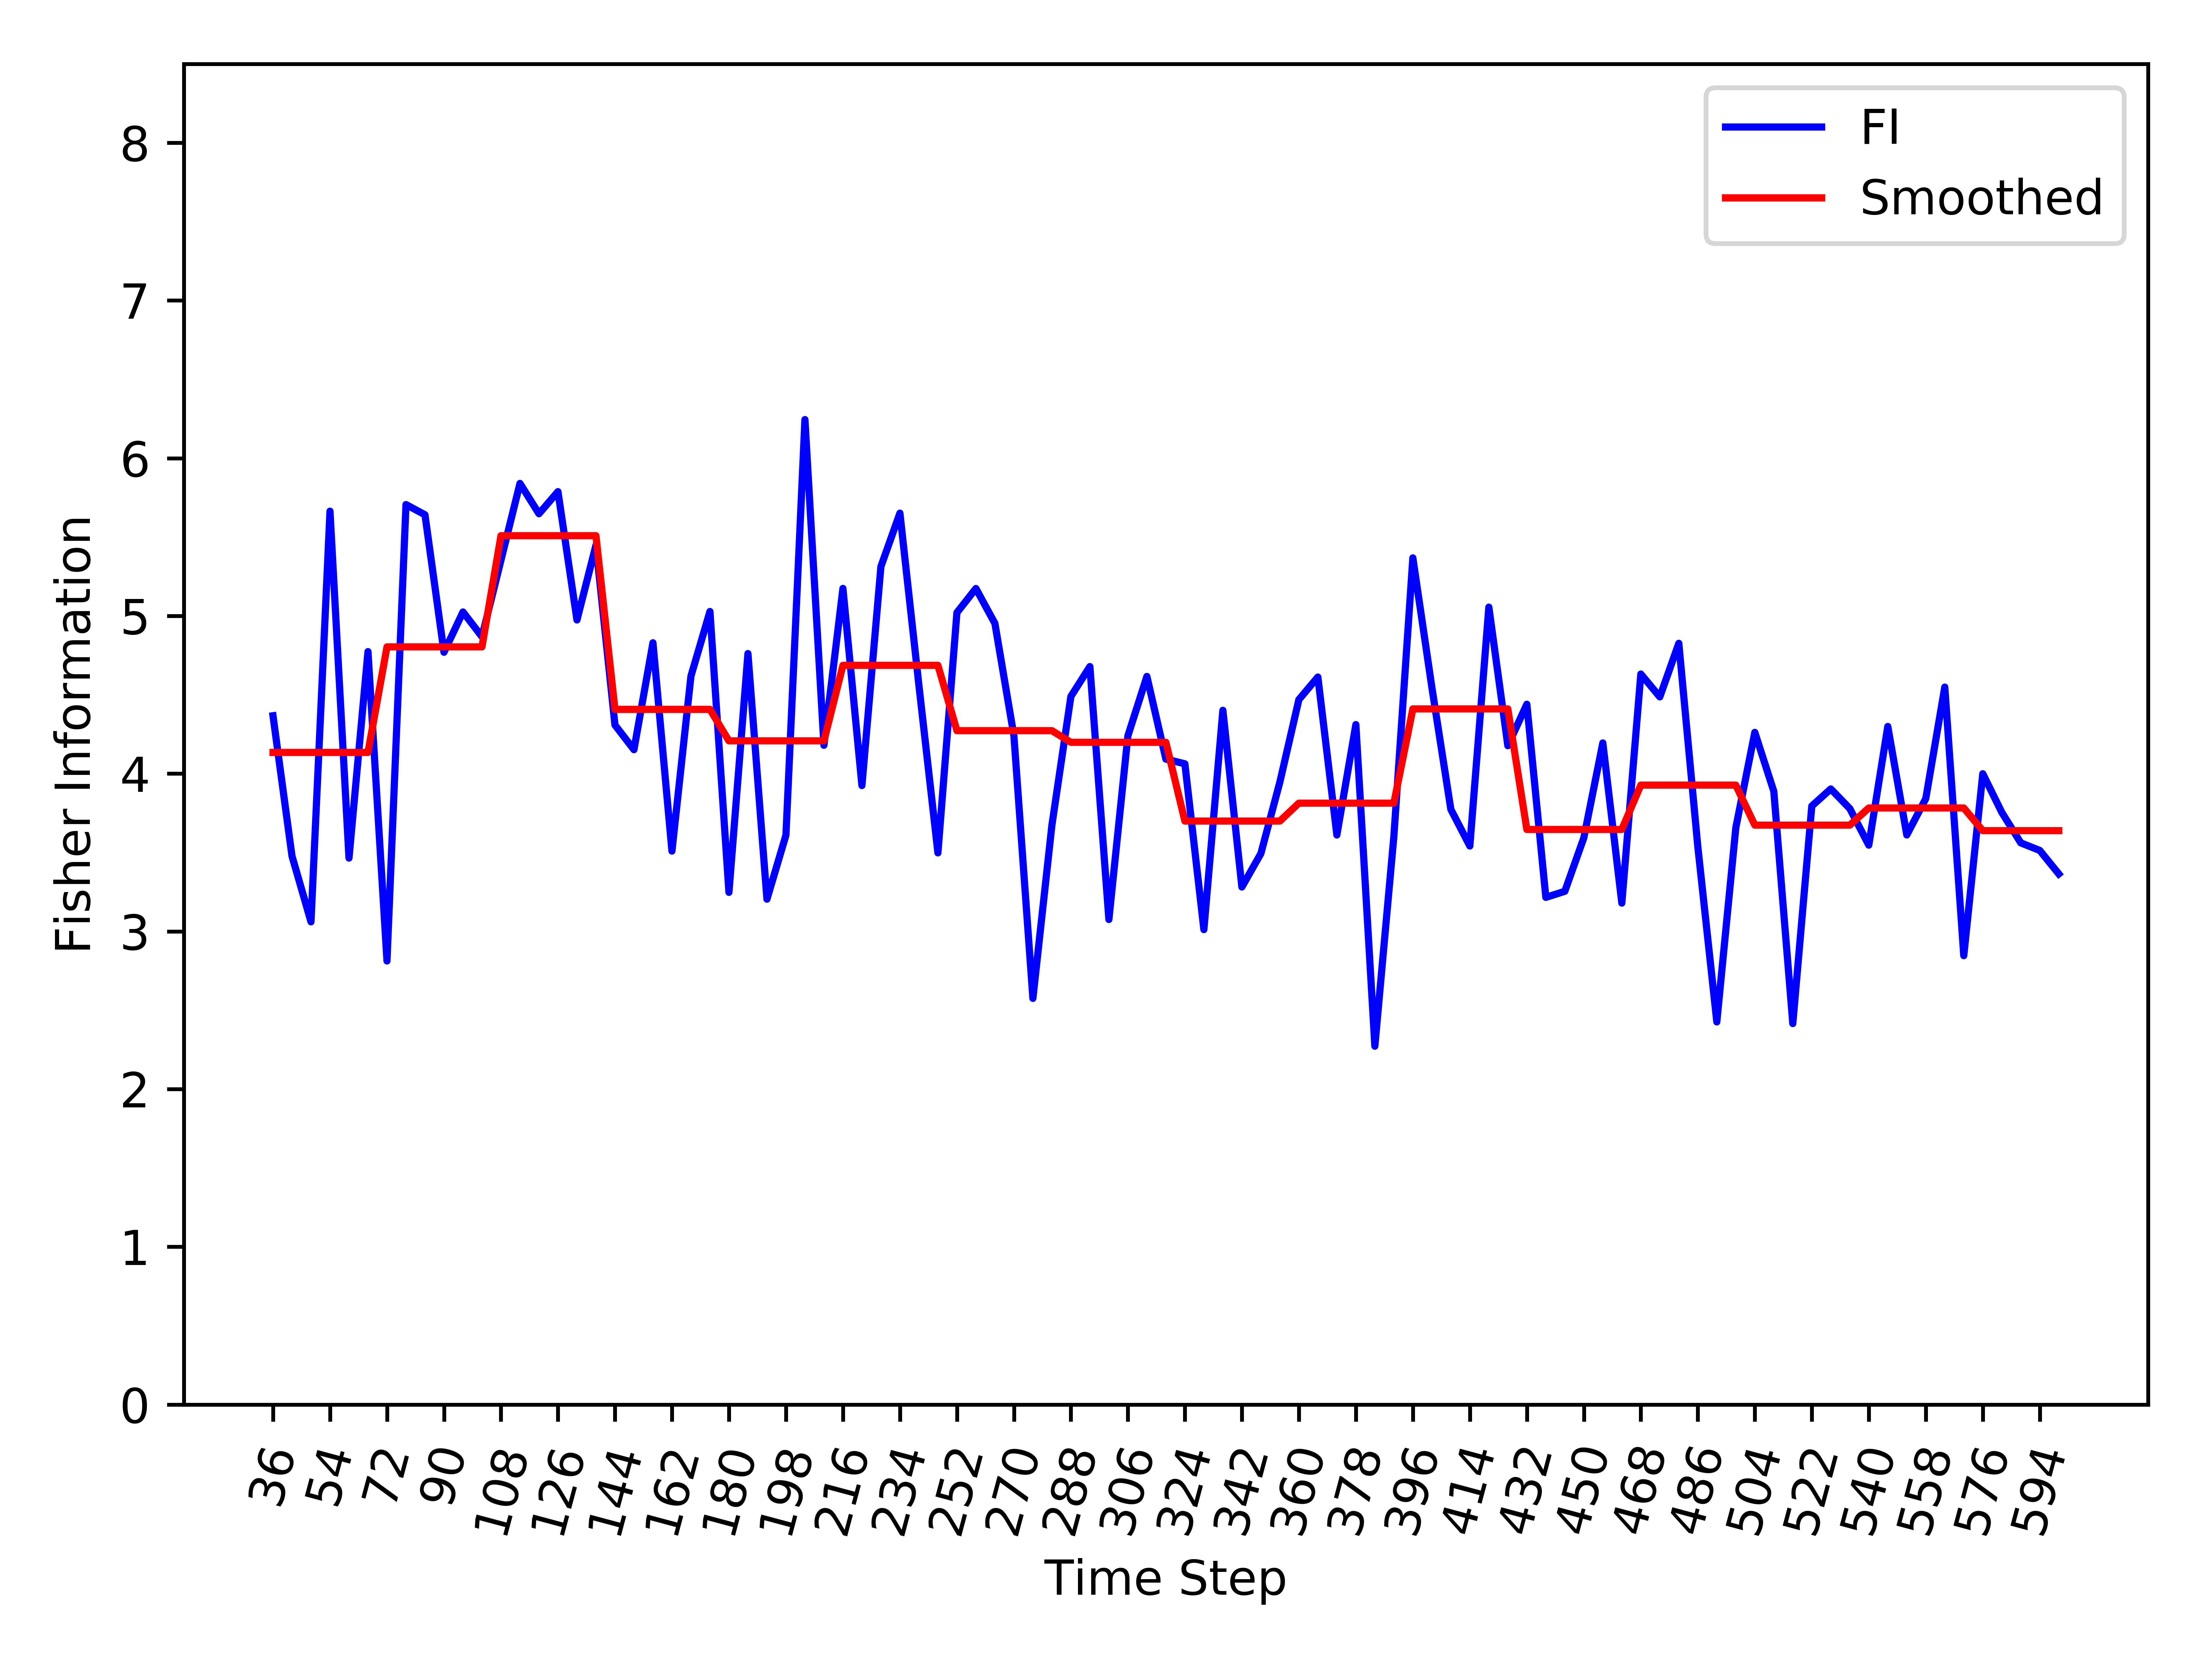

The table this chart was drawn from, first rows:
, Time_Step, FI, Smooth_FI
0, 36, 4.367, 4.135
1, 42, 3.478, 4.135
2, 48, 3.061, 4.135
3, 54, 5.664, 4.135
4, 60, 3.465, 4.135
5, 66, 4.774, 4.135
6, 72, 2.812, 4.804
7, 78, 5.706, 4.804
8, 84, 5.642, 4.804
9, 90, 4.77, 4.804
10, 96, 5.025, 4.804
11, 102, 4.868, 4.804
12, 108, 5.354, 5.509
13, 114, 5.84, 5.509
14, 120, 5.648, 5.509
15, 126, 5.788, 5.509
16, 132, 4.975, 5.509
17, 138, 5.448, 5.509
18, 144, 4.309, 4.408
19, 150, 4.152, 4.408
20, 156, 4.83, 4.408
21, 162, 3.509, 4.408
22, 168, 4.618, 4.408
23, 174, 5.028, 4.408
24, 180, 3.248, 4.208
25, 186, 4.762, 4.208
26, 192, 3.204, 4.208
27, 198, 3.61, 4.208
28, 204, 6.245, 4.208
29, 210, 4.18, 4.208
30, 216, 5.175, 4.687
31, 222, 3.925, 4.687
32, 228, 5.313, 4.687
33, 234, 5.652, 4.687
34, 240, 4.56, 4.687
35, 246, 3.498, 4.687
36, 252, 5.021, 4.273
37, 258, 5.174, 4.273
38, 264, 4.953, 4.273
39, 270, 4.24, 4.273
40, 276, 2.575, 4.273
41, 282, 3.673, 4.273
42, 288, 4.49, 4.199
43, 294, 4.679, 4.199
44, 300, 3.075, 4.199
45, 306, 4.24, 4.199
46, 312, 4.617, 4.199
47, 318, 4.092, 4.199
48, 324, 4.063, 3.7
49, 330, 3.011, 3.7
50, 336, 4.402, 3.7
51, 342, 3.281, 3.7
52, 348, 3.493, 3.7
53, 354, 3.947, 3.7
54, 360, 4.47, 3.813
55, 366, 4.613, 3.813
56, 372, 3.611, 3.813
57, 378, 4.311, 3.813
58, 384, 2.272, 3.813
59, 390, 3.601, 3.813
... 35 more rows
